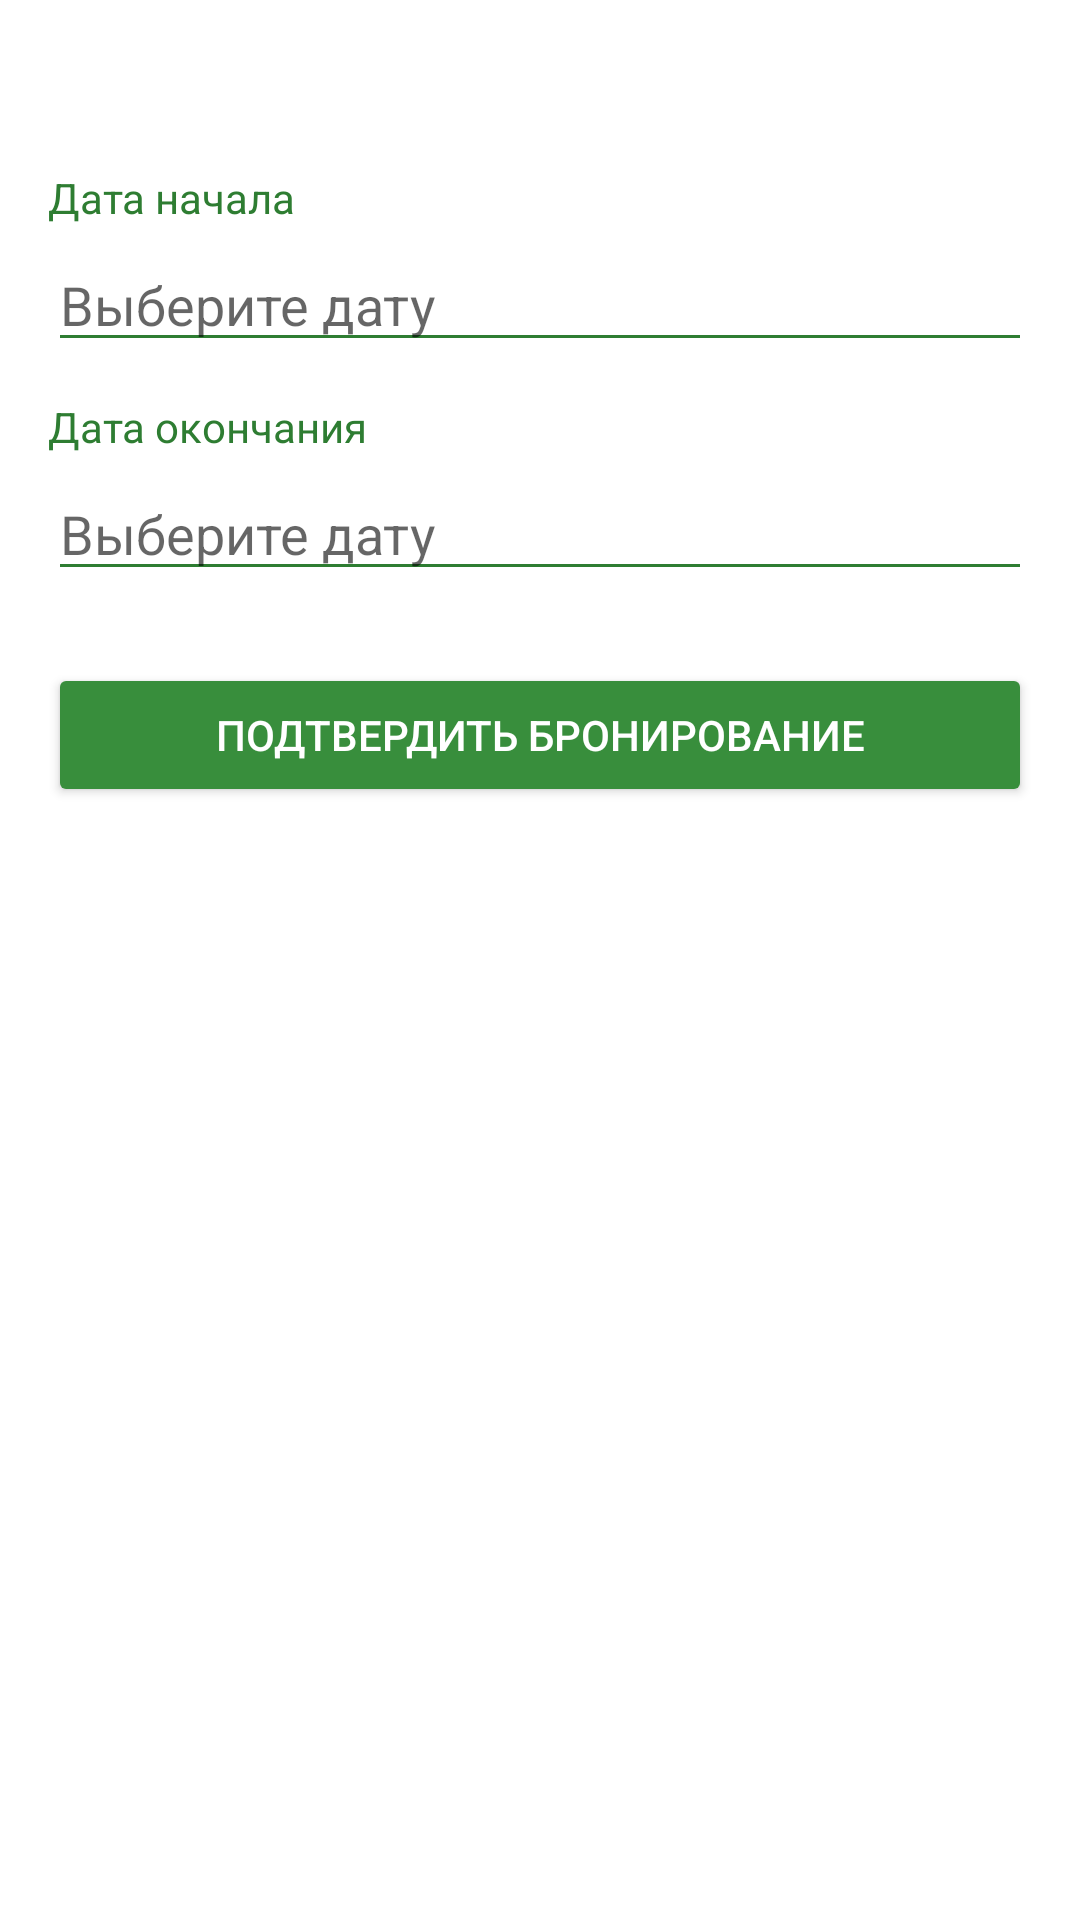

The Android layout XML behind this screen, and the referenced resources:
<!-- AndroidManifest.xml: application theme Theme.ToolRental -->
<!-- res/layout/dialog_booking.xml -->
<?xml version="1.0" encoding="utf-8"?>

<LinearLayout xmlns:android="http://schemas.android.com/apk/res/android"
    android:layout_width="match_parent"
    android:layout_height="wrap_content"
    android:orientation="vertical"
    android:padding="16dp"
    android:background="#FFFFFF">

    <TextView
        android:id="@+id/tvToolName"
        android:layout_width="wrap_content"
        android:layout_height="wrap_content"
        android:textSize="18sp"
        android:textColor="#2E7D32"
        android:textStyle="bold"
        android:layout_marginBottom="16dp"/>

    <TextView
        android:layout_width="wrap_content"
        android:layout_height="wrap_content"
        android:text="Дата начала"
        android:textColor="#2E7D32"
        android:layout_marginBottom="4dp"/>

    <EditText
        android:id="@+id/etStartDate"
        android:layout_width="match_parent"
        android:layout_height="wrap_content"
        android:hint="Выберите дату"
        android:focusable="false"
        android:backgroundTint="#2E7D32"
        android:layout_marginBottom="12dp"/>

    <TextView
        android:layout_width="wrap_content"
        android:layout_height="wrap_content"
        android:text="Дата окончания"
        android:textColor="#2E7D32"
        android:layout_marginBottom="4dp"/>

    <EditText
        android:id="@+id/etEndDate"
        android:layout_width="match_parent"
        android:layout_height="wrap_content"
        android:hint="Выберите дату"
        android:focusable="false"
        android:backgroundTint="#2E7D32"
        android:layout_marginBottom="24dp"/>

    <Button
        android:id="@+id/btnConfirmBooking"
        android:layout_width="match_parent"
        android:layout_height="wrap_content"
        android:text="Подтвердить бронирование"
        android:backgroundTint="#388E3C"
        android:textColor="#FFFFFF"/>
</LinearLayout>
<!-- resources referenced by this layout -->
<resources>
  <style name="Theme.ToolRental" parent="Theme.MaterialComponents.DayNight.NoActionBar">
          <item name="colorPrimary">#388E3C</item>
          <item name="colorPrimaryVariant">#2E7D32</item>
          <item name="colorOnPrimary">#FFFFFF</item>
          <item name="colorSecondary">#81C784</item>
          <item name="colorSecondaryVariant">#4CAF50</item>
          <item name="colorOnSecondary">#000000</item>
          <item name="android:statusBarColor">#2E7D32</item>
      </style>
</resources>
